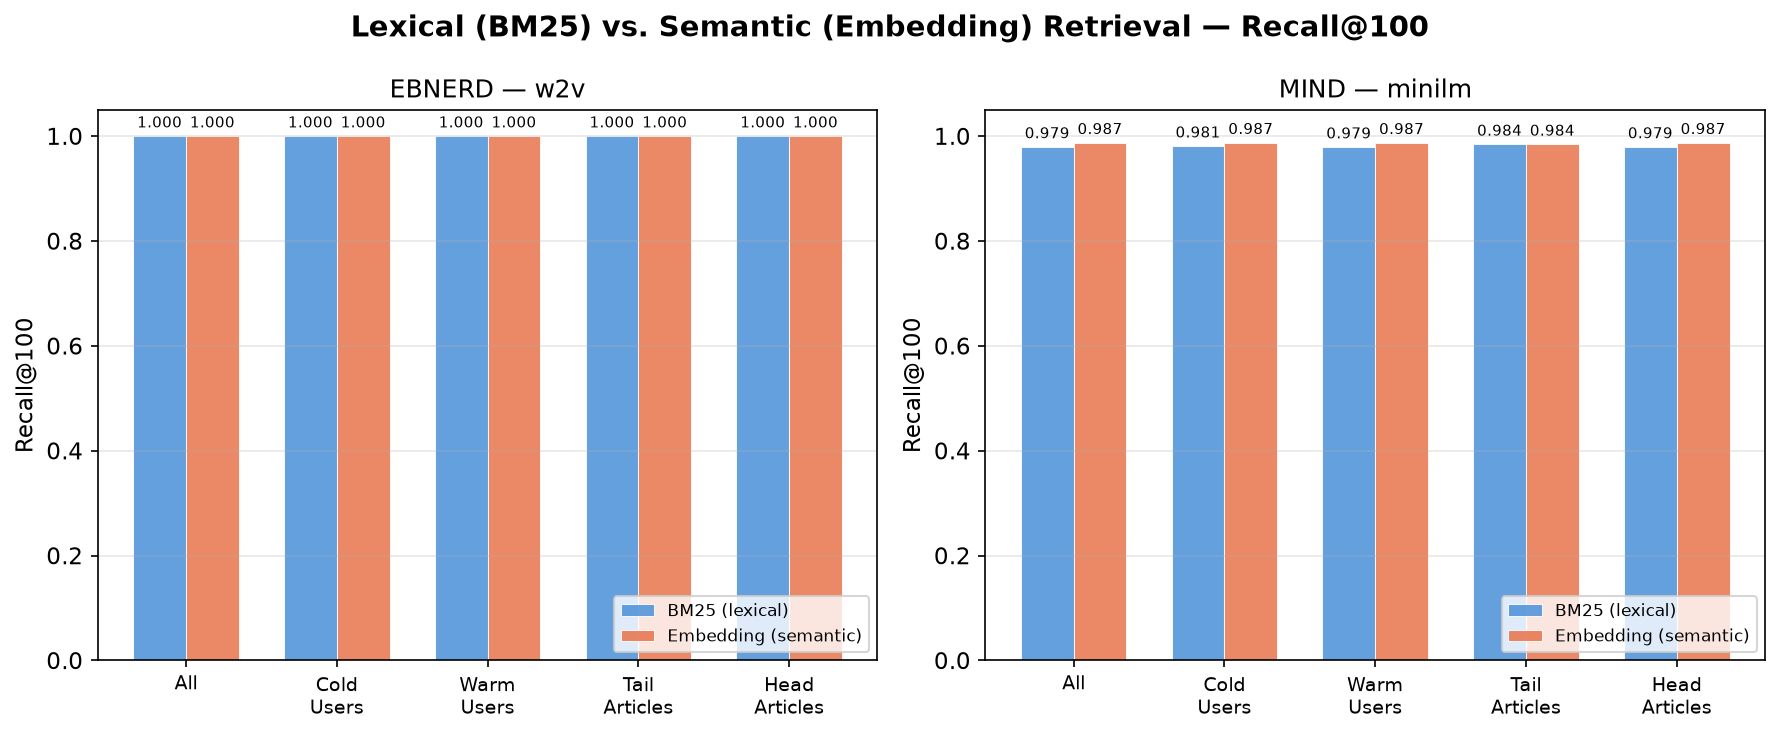

Values plotted in this chart, from the file beside it:
dataset, K, slice, bm25_recall, embed_model, embed_recall, bm25_n, embed_n, bm25_wins
mind, 50, all, 0.8945, minilm, 0.9296, 30270, 30270, 0
mind, 50, cold, 0.9131, minilm, 0.9264, 5215, 5215, 0
mind, 50, warm, 0.8906, minilm, 0.9303, 25055, 25055, 0
mind, 50, tail, 0.8976, minilm, 0.9291, 127, 127, 0
mind, 50, head, 0.8945, minilm, 0.9296, 30143, 30143, 0
mind, 100, all, 0.9793, minilm, 0.9873, 30270, 30270, 0
mind, 100, cold, 0.9808, minilm, 0.9875, 5215, 5215, 0
mind, 100, warm, 0.979, minilm, 0.9873, 25055, 25055, 0
mind, 100, tail, 0.9843, minilm, 0.9843, 127, 127, 0
mind, 100, head, 0.9793, minilm, 0.9873, 30143, 30143, 0
mind, 200, all, 0.9989, minilm, 0.9995, 30270, 30270, 0
mind, 200, cold, 0.9987, minilm, 0.9997, 5215, 5215, 0
mind, 200, warm, 0.9989, minilm, 0.9994, 25055, 25055, 0
mind, 200, tail, 1.0, minilm, 1.0, 127, 127, 0
mind, 200, head, 0.9989, minilm, 0.9995, 30143, 30143, 0
ebnerd, 50, all, 0.9997, w2v, 0.9999, 3406, 3406, 0
ebnerd, 50, cold, 1.0, w2v, 1.0, 18, 18, 0
ebnerd, 50, warm, 0.9997, w2v, 0.9999, 3388, 3388, 0
ebnerd, 50, tail, 1.0, w2v, 1.0, 9, 9, 0
ebnerd, 50, head, 0.9997, w2v, 0.9999, 3397, 3397, 0
ebnerd, 100, all, 1.0, w2v, 1.0, 3406, 3406, 0
ebnerd, 100, cold, 1.0, w2v, 1.0, 18, 18, 0
ebnerd, 100, warm, 1.0, w2v, 1.0, 3388, 3388, 0
ebnerd, 100, tail, 1.0, w2v, 1.0, 9, 9, 0
ebnerd, 100, head, 1.0, w2v, 1.0, 3397, 3397, 0
ebnerd, 200, all, 1.0, w2v, 1.0, 3406, 3406, 0
ebnerd, 200, cold, 1.0, w2v, 1.0, 18, 18, 0
ebnerd, 200, warm, 1.0, w2v, 1.0, 3388, 3388, 0
ebnerd, 200, tail, 1.0, w2v, 1.0, 9, 9, 0
ebnerd, 200, head, 1.0, w2v, 1.0, 3397, 3397, 0
